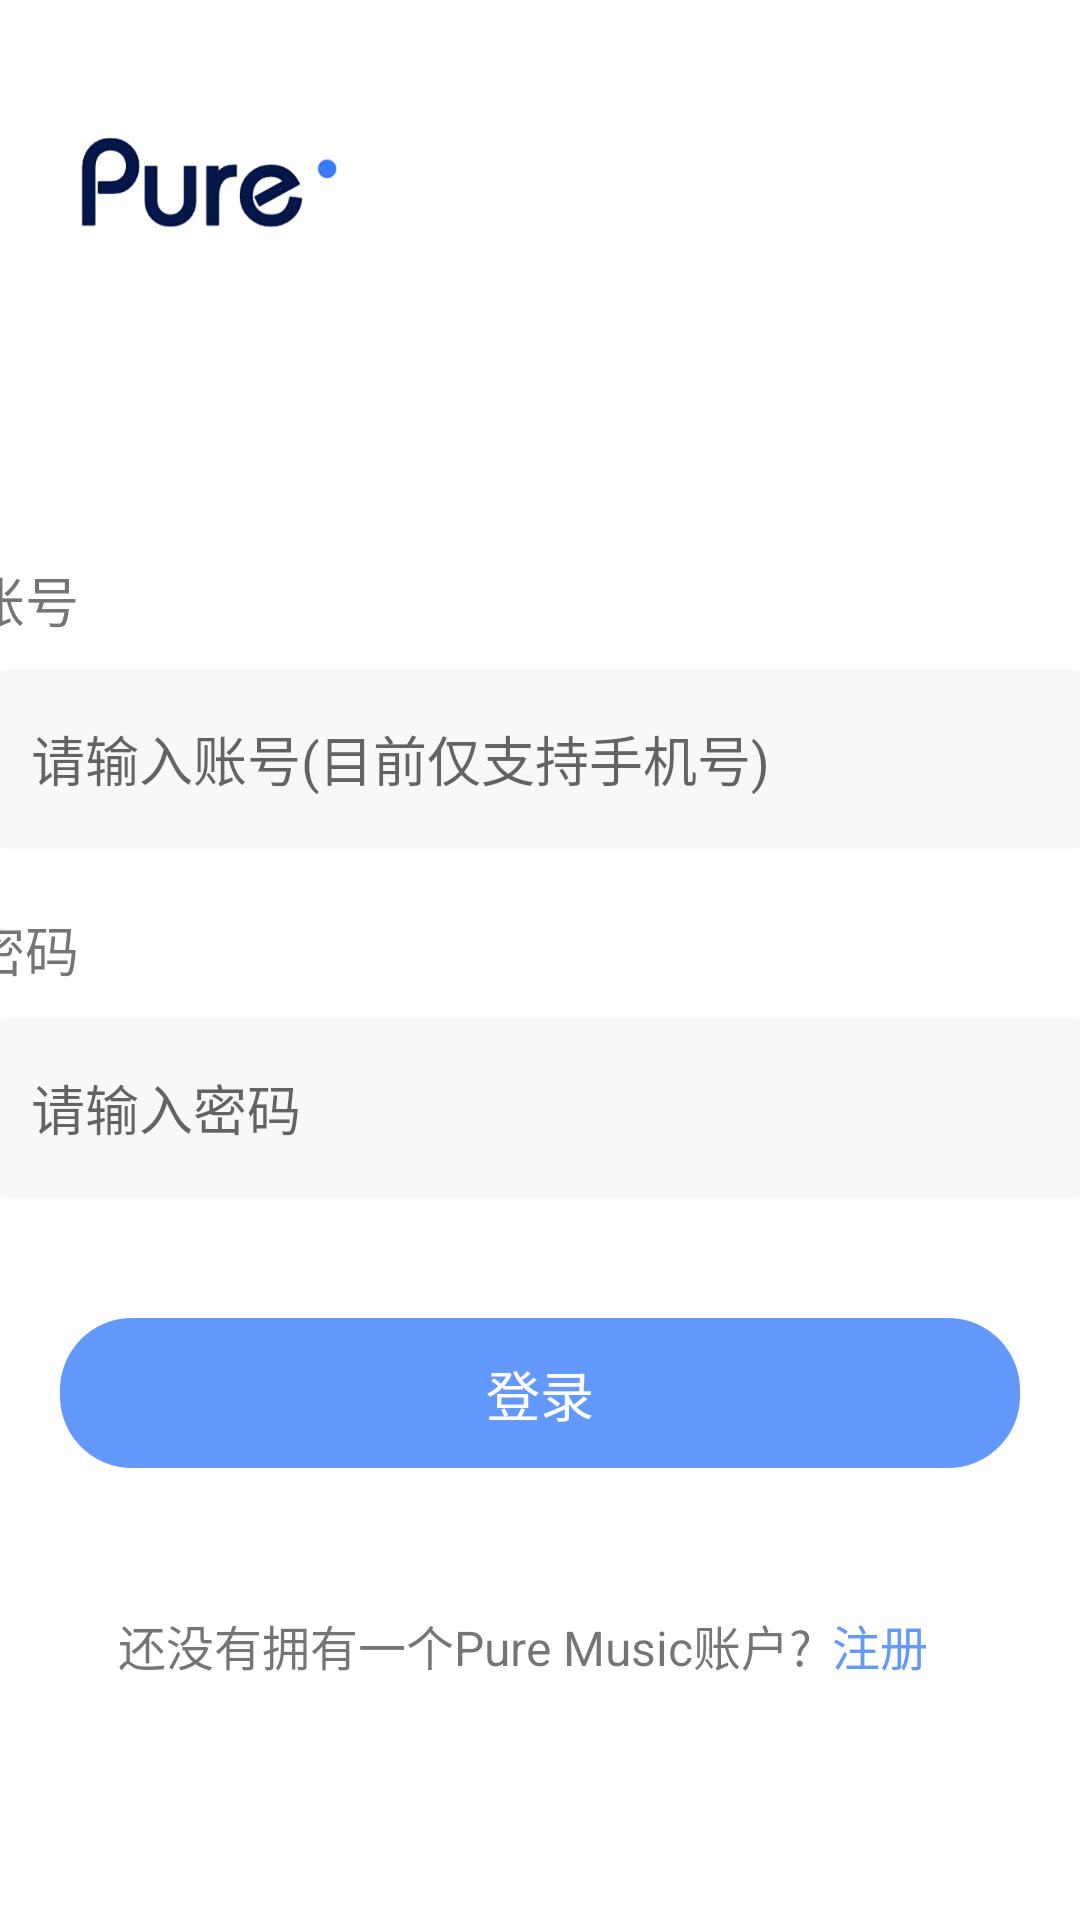

Android layout source for this screen:
<!-- AndroidManifest.xml: application theme Theme.PureMusic -->
<!-- res/layout/activity_login.xml -->
<?xml version="1.0" encoding="utf-8"?>
<androidx.constraintlayout.widget.ConstraintLayout xmlns:android="http://schemas.android.com/apk/res/android"
    xmlns:app="http://schemas.android.com/apk/res-auto"
    xmlns:tools="http://schemas.android.com/tools"
    android:layout_width="match_parent"
    android:layout_height="match_parent"
    tools:context=".activity.LoginActivity">
    <ImageView
        android:layout_width="wrap_content"
        android:layout_height="wrap_content"
        android:adjustViewBounds="true"
        android:scaleType="centerInside"
        app:layout_constraintRight_toRightOf="parent"
        app:layout_constraintLeft_toLeftOf="parent"
        app:layout_constraintTop_toTopOf="parent"
        android:src="@drawable/title2"/>
    <TextView
        android:id="@+id/tv1"
        android:layout_width="wrap_content"
        android:layout_height="wrap_content"
        android:text="账号"
        android:textSize="18dp"
        android:layout_marginStart="@dimen/x20"
        android:layout_marginTop="@dimen/x560"
        app:layout_constraintStart_toStartOf="@+id/account"
        app:layout_constraintTop_toTopOf="parent" />
    <EditText
        android:id="@+id/account"
        android:layout_width="@dimen/x1180"
        android:layout_height="@dimen/x180"
        android:paddingStart="@dimen/x80"
        android:hint="请输入账号(目前仅支持手机号)"
        android:layout_marginTop="@dimen/x30"
        android:background="@drawable/search2"
        app:layout_constraintStart_toStartOf="parent"
        app:layout_constraintEnd_toEndOf="parent"
        app:layout_constraintTop_toBottomOf="@+id/tv1"
        android:inputType="phone" />
    <TextView
        android:id="@+id/tv2"
        android:layout_width="wrap_content"
        android:layout_height="wrap_content"
        android:text="密码"
        android:textSize="18dp"
        android:layout_marginStart="@dimen/x20"
        android:layout_marginTop="@dimen/x60"
        app:layout_constraintStart_toStartOf="@+id/account"
        app:layout_constraintTop_toBottomOf="@+id/account"/>
    <EditText
        android:id="@+id/password"
        android:inputType="textPassword"
        android:layout_width="@dimen/x1180"
        android:layout_height="@dimen/x180"
        android:hint="请输入密码"
        android:paddingStart="@dimen/x80"
        android:layout_marginTop="@dimen/x30"
        android:background="@drawable/search2"
        app:layout_constraintStart_toStartOf="parent"
        app:layout_constraintEnd_toEndOf="parent"
        app:layout_constraintTop_toBottomOf="@+id/tv2"/>
    <ImageButton
        android:id="@+id/login_button"
        android:textColor="@color/black"
        android:layout_width="@dimen/x960"
        android:layout_height="@dimen/x150"
        android:layout_marginTop="@dimen/x120"
        android:background="@drawable/login_button"
        app:layout_constraintStart_toStartOf="parent"
        app:layout_constraintEnd_toEndOf="parent"
        app:layout_constraintTop_toBottomOf="@+id/password" />
    <TextView
        android:id="@+id/tv3"
        android:layout_width="wrap_content"
        android:layout_height="wrap_content"
        android:text="登录"
        android:textSize="18dp"
        android:textColor="@color/white"
        app:layout_constraintStart_toStartOf="@+id/login_button"
        app:layout_constraintTop_toTopOf="@+id/login_button"
        app:layout_constraintEnd_toEndOf="@+id/login_button"
        app:layout_constraintBottom_toBottomOf="@+id/login_button"/>
    <TextView
        android:id="@+id/tv4"
        android:layout_width="wrap_content"
        android:layout_height="wrap_content"
        android:text="还没有拥有一个Pure Music账户?"
        android:textSize="16dp"
        android:layout_marginBottom="@dimen/x240"
        android:layout_marginEnd="@dimen/x150"
        app:layout_constraintStart_toStartOf="@+id/login_button"
        app:layout_constraintEnd_toEndOf="@+id/login_button"
        app:layout_constraintBottom_toBottomOf="parent"/>
    <TextView
        android:id="@+id/tv5"
        android:layout_width="wrap_content"
        android:layout_height="wrap_content"
        android:text="注册"
        android:textSize="16dp"
        android:textColor="@color/blue"
        android:layout_marginBottom="@dimen/x240"
        android:layout_marginStart="@dimen/x20"
        app:layout_constraintStart_toEndOf="@+id/tv4"
        app:layout_constraintBottom_toBottomOf="parent"/>
</androidx.constraintlayout.widget.ConstraintLayout>
<!-- resources referenced by this layout -->
<resources>
  <color name="black">#FF000000</color>
  <color name="blue">#FF6399fd</color>
  <color name="white">#FFFFFFFF</color>
  <dimen name="x1180">1180px</dimen>
  <dimen name="x120">120px</dimen>
  <dimen name="x150">150px</dimen>
  <dimen name="x180">180px</dimen>
  <dimen name="x20">20px</dimen>
  <dimen name="x240">240px</dimen>
  <dimen name="x30">30px</dimen>
  <dimen name="x560">560px</dimen>
  <dimen name="x60">60px</dimen>
  <dimen name="x80">80px</dimen>
  <dimen name="x960">960px</dimen>
  <!-- drawable login_button: png bitmap (drawable, 3259 bytes) -->
  <!-- drawable search2: png bitmap (drawable, 3400 bytes) -->
  <!-- drawable title2: png bitmap (drawable, 59426 bytes) -->
  <style name="Theme.PureMusic" parent="Base.Theme.PureMusic">
          
          <item name="android:navigationBarColor">@android:color/transparent</item>
          <item name="android:statusBarColor">@android:color/transparent</item>
          <item name="android:windowLightStatusBar">?attr/isLightTheme</item>
      </style>
  <style name="Base.Theme.PureMusic" parent="Theme.MaterialComponents.DayNight.NoActionBar">
          <item name="colorPrimary">@color/white</item>
          <item name="colorPrimaryDark">@color/white</item>
          <item name="colorAccent">@color/white</item>
          <item name="android:windowContentOverlay">@null</item>
          <item name="android:windowBackground">@android:color/white</item>
  
          <item name="android:windowTranslucentStatus">false</item>
          <item name="android:windowDrawsSystemBarBackgrounds">true</item>
          <item name="android:windowLightStatusBar">true</item>
      </style>
</resources>
